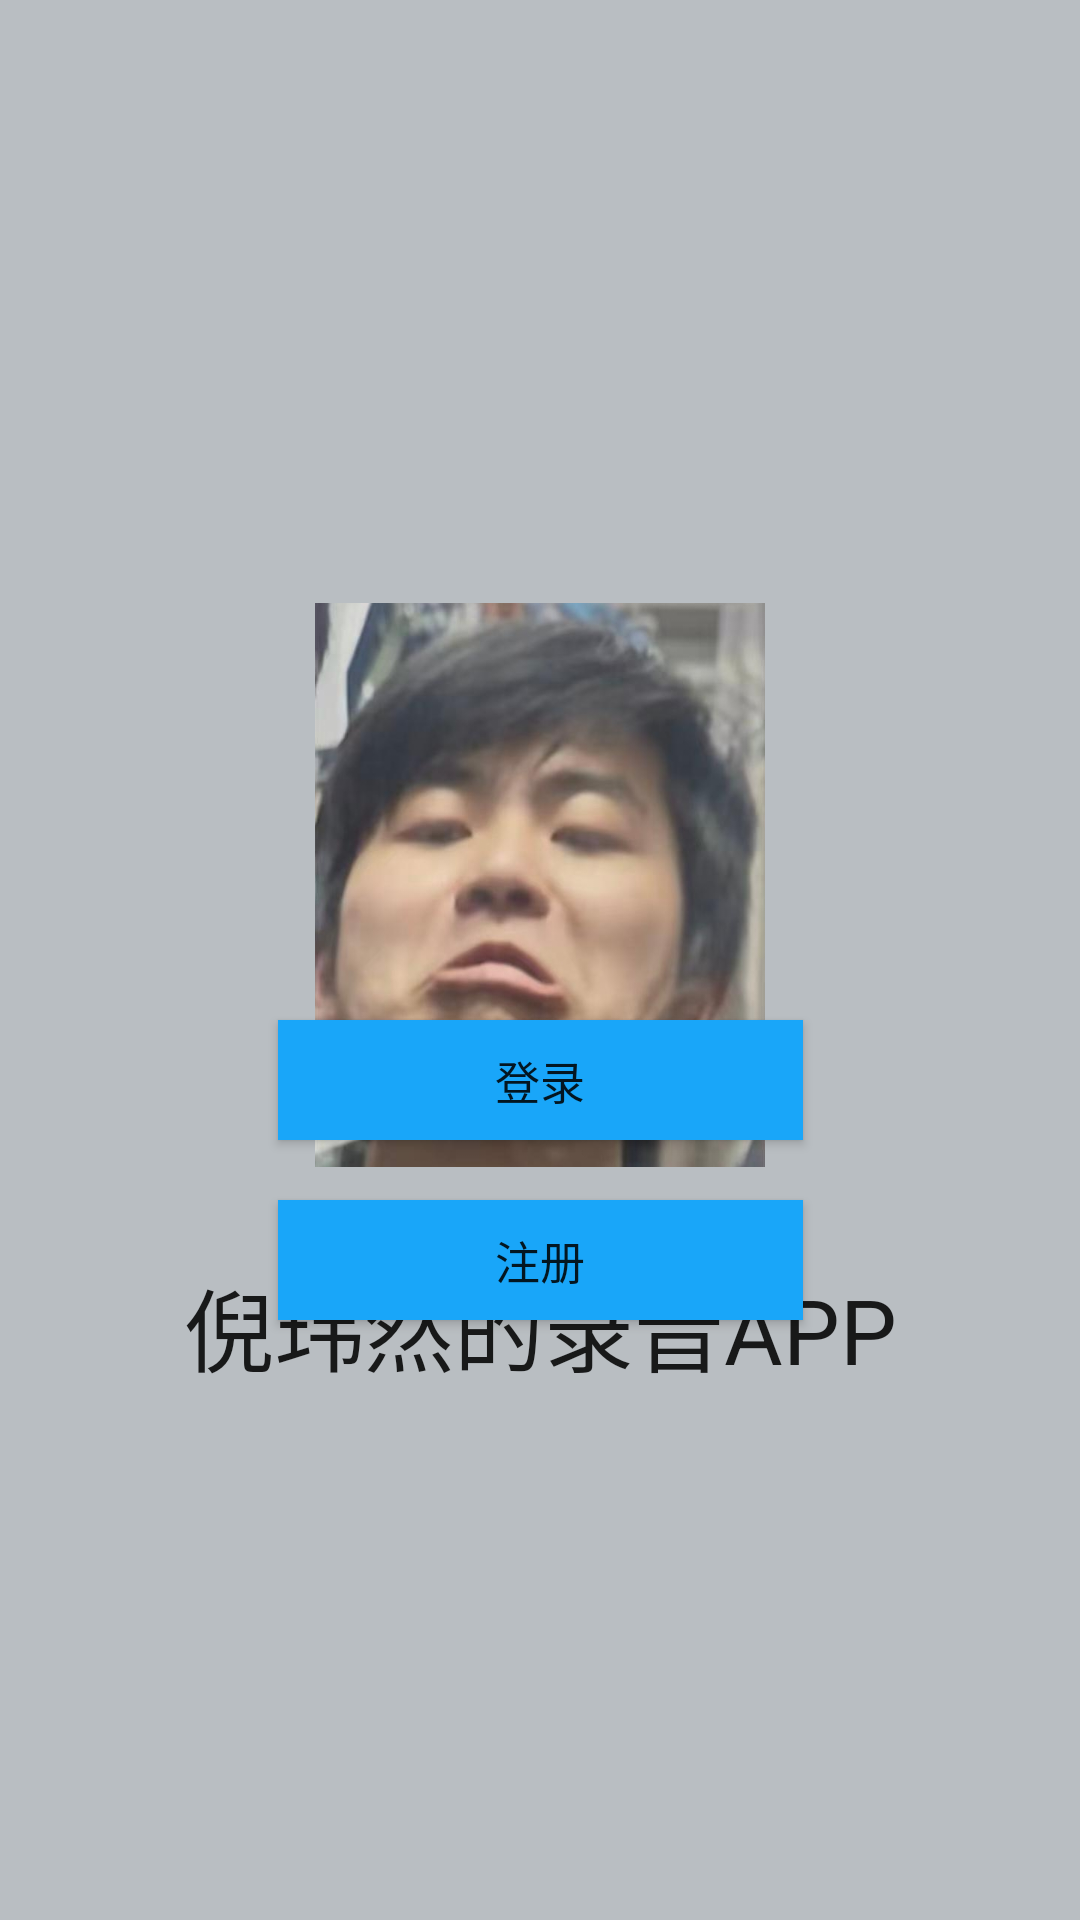

Here is an Android app screen rendered from its layout file. Give the layout XML and the strings, colors and styles it references.
<!-- AndroidManifest.xml: application theme Theme.AppCompat.Light.NoActionBar -->
<!-- res/layout/fragment_main.xml -->
<?xml version="1.0" encoding="utf-8"?>
<androidx.constraintlayout.widget.ConstraintLayout xmlns:android="http://schemas.android.com/apk/res/android"
    android:layout_width="match_parent"
    android:layout_height="match_parent"
    xmlns:tools="http://schemas.android.com/tools"
    android:background="@drawable/main_background"
    xmlns:app="http://schemas.android.com/apk/res-auto">

    <ImageView
        android:id="@+id/iv_app"
        android:layout_width="150dp"
        android:layout_height="190dp"
        android:src="@drawable/iv_main"
        android:scaleType="fitCenter"
        app:layout_constraintTop_toTopOf="parent"
        app:layout_constraintStart_toStartOf="parent"
        app:layout_constraintEnd_toEndOf="parent"
        android:layout_marginTop="200dp" />

    <TextView
        android:id="@+id/tv_app"
        android:layout_width="wrap_content"
        android:layout_height="wrap_content"
        style="@style/theme_app"
        android:text="@string/app_name"
        app:layout_constraintTop_toBottomOf="@id/iv_app"
        app:layout_constraintStart_toStartOf="parent"
        app:layout_constraintEnd_toEndOf="parent"
        android:layout_marginTop="30dp"/>

    <Button
        android:id="@+id/btn_account_up"
        style="@style/Button"
        android:text="@string/account_up"
        app:layout_constraintStart_toStartOf="parent"
        app:layout_constraintEnd_toEndOf="parent"
        app:layout_constraintBottom_toTopOf="@id/btn_account_new"
        android:layout_marginBottom="20dp"/>

    <Button
        android:id="@+id/btn_account_new"
        style="@style/Button"
        android:text="@string/account_new"
        app:layout_constraintStart_toStartOf="parent"
        app:layout_constraintEnd_toEndOf="parent"
        app:layout_constraintBottom_toBottomOf="parent"
        android:layout_marginBottom="200dp"/>




</androidx.constraintlayout.widget.ConstraintLayout>
<!-- resources referenced by this layout -->
<resources>
  <!-- drawable iv_main: png bitmap (drawable, 154153 bytes) -->
  <!-- drawable main_background (drawable) -->
  <?xml version="1.0" encoding="utf-8"?>
  <shape xmlns:android="http://schemas.android.com/apk/res/android">
  
      <solid android:color="@color/bg" />
  </shape>
  <string name="account_new">注册</string>
  <string name="account_up">登录</string>
  <string name="app_name">倪玮然的录音APP</string>
  <style name="Button" parent="Widget.AppCompat.Button">
          <item name="android:layout_width">175dp</item>
          <item name="android:layout_height">40dp</item>
          <item name="android:background">@color/blue</item>
          <item name="android:textSize">15dp</item>
      </style>
  <style name="theme_app" parent="Theme.AppCompat.DayNight.DarkActionBar">
          <item name="android:textColorPrimary">@color/black</item>
          <item name="android:textColorSecondary">@color/white</item>
          <item name="android:textSize">30dp</item>
      </style>
  <color name="bg">#b9bec2</color>
  <color name="blue">#19a6f9</color>
  <color name="black">#FF000000</color>
  <color name="white">#FFFFFFFF</color>
</resources>
